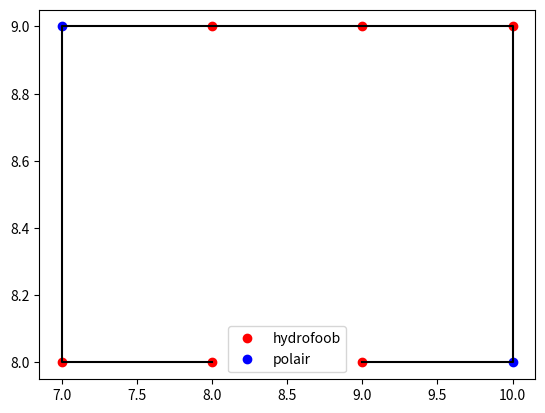

Write the Python code that produced this figure.
"""
Completely random configuration without score rewritten and tested
"""

import matplotlib.pyplot as plt
import numpy as np
from random import randint

PROTEIN = 'HHPHHHPH'
LENGTH = len(PROTEIN)
DIMENSION = 2
GRID_SIZE = 2 * LENGTH + 1
DIRECTIONS = [[1, 0], [-1, 0], [0, -1], [0, 1]]

def init_grid():
    grid = [[0 for i in range(GRID_SIZE)] for i in range(GRID_SIZE)]
    
    return grid

def display_grid(grid):    
    matrix = "\n".join([" ".join(['{} '.format(element) for element in row]) for row in grid])
    
    return matrix

def protein_positions():
    grid = init_grid()

    first_amino = True
    pos_x = [LENGTH]
    pos_y = [LENGTH]

    for amino in range(LENGTH):
        
        if first_amino:
            grid[pos_x[amino]][pos_y[amino]] = PROTEIN[amino]
            first_amino = False
            continue

        x = pos_x[amino - 1]
        y = pos_y[amino - 1]

        new_x, new_y = protein_fold(x, y)
        while not check_grid_space(new_x, new_y, grid):
            new_x, new_y = protein_fold(x, y)
        
        grid[new_x][new_y] = PROTEIN[amino]
        pos_x.append(new_x)
        pos_y.append(new_y)

    return grid, pos_x, pos_y

def protein_fold(x, y):
    ran_direct = randint(0, len(DIRECTIONS) - 1)
    direction = DIRECTIONS[ran_direct]
    
    new_x = x - direction[1]
    new_y = y + direction[0]

    return new_x, new_y

def check_grid_space(new_x, new_y, grid):
    potential_position = grid[new_x][new_y]

    if potential_position != 0:
        return False

    return True 


def plot_protein_config(x_list, y_list):
    H_x = []
    H_y = []
    P_x = []
    P_y = []

    for i in range(LENGTH):
        amino = PROTEIN[i]
        x = x_list[i]
        y = y_list[i]

        if amino == 'H':
            H_x.append(x)
            H_y.append(y)
        else:
            P_x.append(x)
            P_y.append(y)

    plt.plot(H_x, H_y, "ro", label="hydrofoob")
    plt.plot(P_x, P_y, "bo", label="polair")
    plt.plot(x_list, y_list, "k-")
    plt.legend()
    plt.show()

        

if __name__ == "__main__":
    protein_config = protein_positions()
    grid = display_grid(protein_config[0])
    plot_protein_config(protein_config[1], protein_config[2])
    print(grid)
